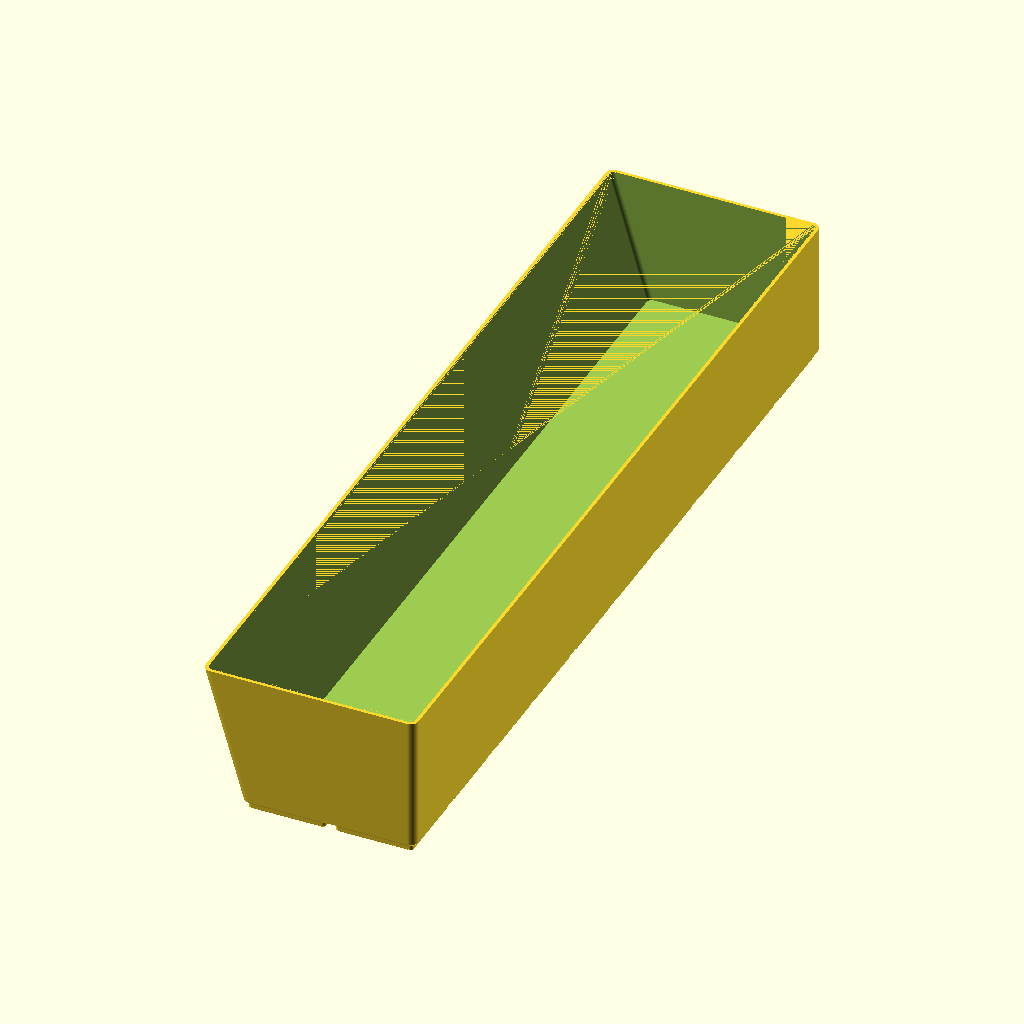
Cell 1 — every parameter at its default value.
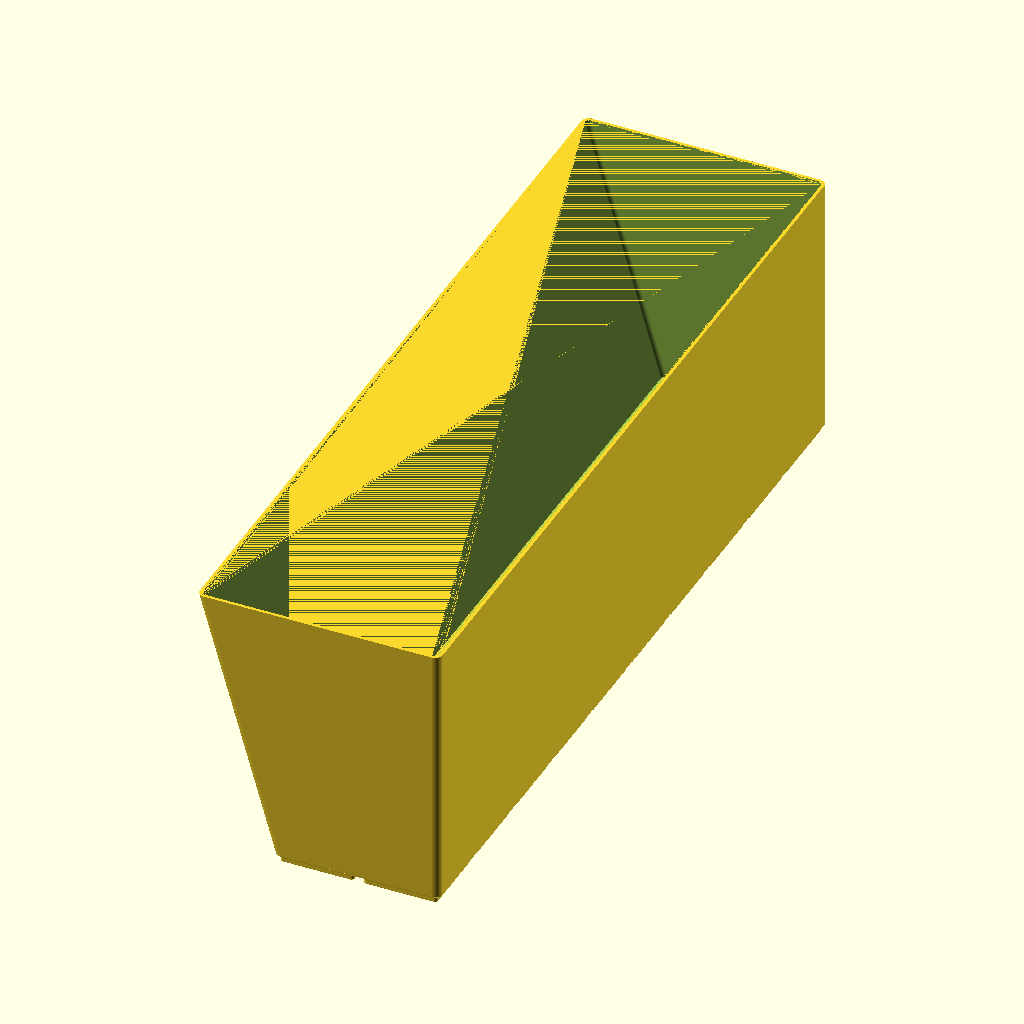
Cell 2: the same model with height = 138.
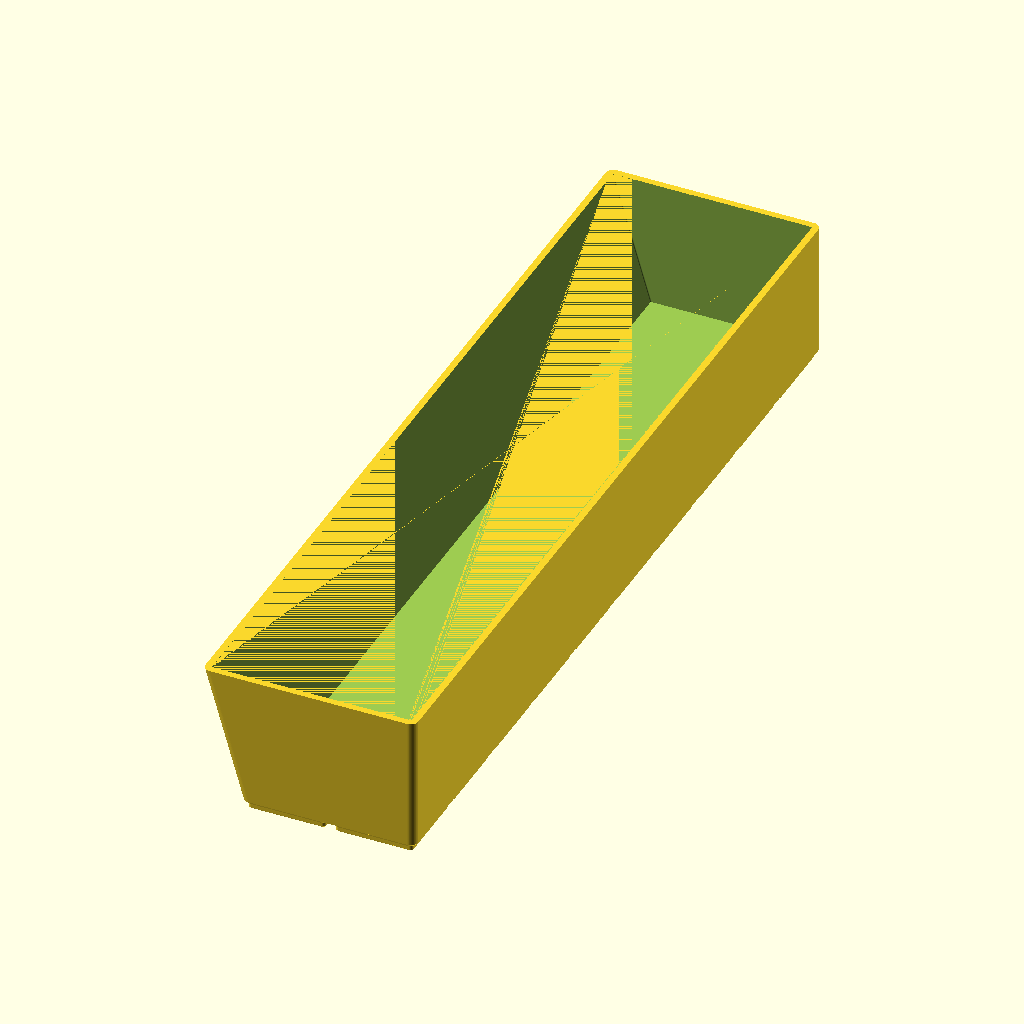
Cell 3: the same model with wall_t = 3.2.
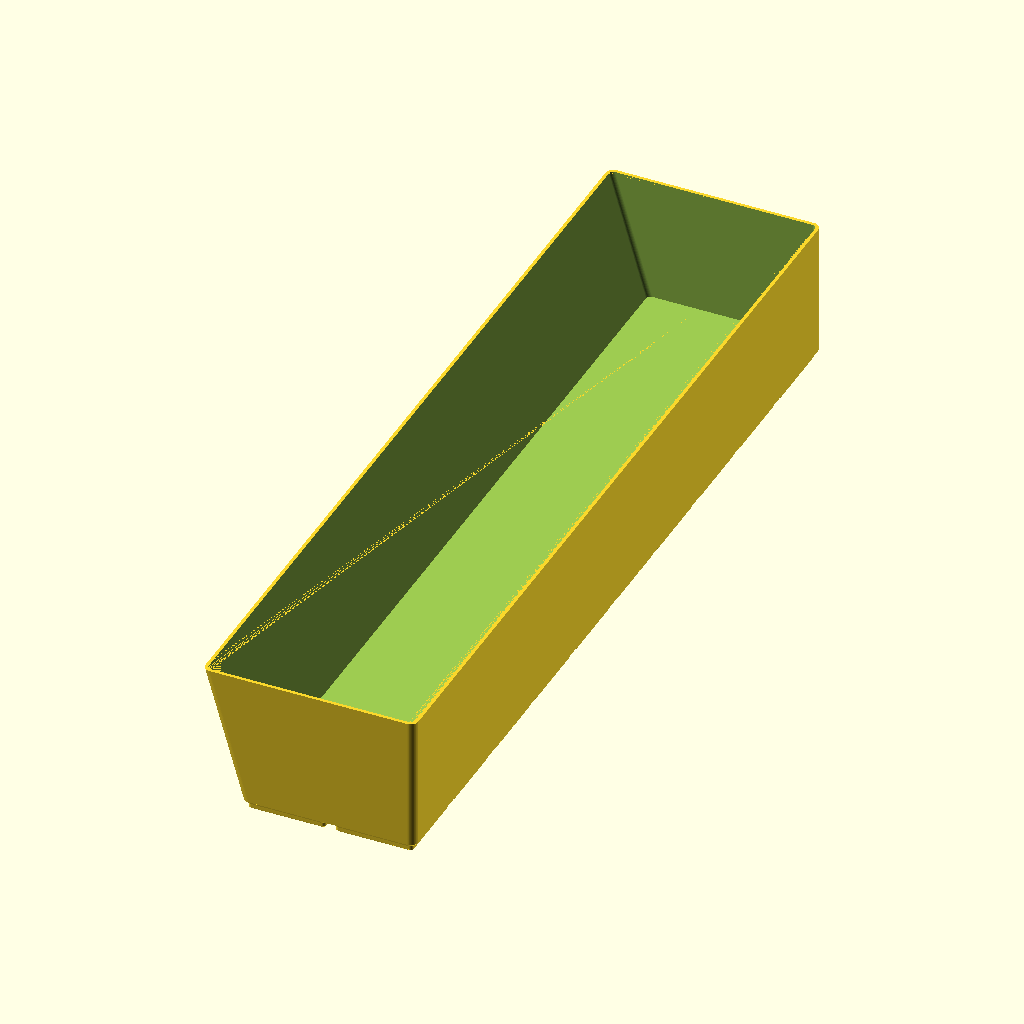
Cell 4: the same model with floor_t = 3.2.
All cells are drawn from the same view direction (rotation 55°, 0°, 25°, orthographic, colour scheme Cornfield), but the view is re-fitted for each cell, so position and scale can differ between cells as well as the parameter.
OpenSCAD source file long-drawer-organiser/drawer_long_container_left_2x10.scad:
// Long Drawer Organiser — flared 2 x 10 container, columns 1-2 (whole, viewing aid)
// Render this file to generate drawer_long_container_left_2x10.stl
// Flared 2 x 10 of the wide pair. Print the _front and _back pieces.
// No rotate(): sources stay OpenSCAD Z-up; the viewer applies the Z-up -> Y-up conversion itself.

include <_drawer_long.scad>

height  = 69;         // overall height above the drawer floor (mm); the drawer is 69mm tall
wall_t  = 1.6;        // wall thickness (mm)
floor_t = 1.6;        // floor thickness above the base pads (mm)

container(2, 10, height, wall_t, floor_t, fnx = long_left_flare(height));
Parameter table extracted from the source (name, type, default, range or options):
height: number, default 69
wall_t: number, default 1.6
floor_t: number, default 1.6
